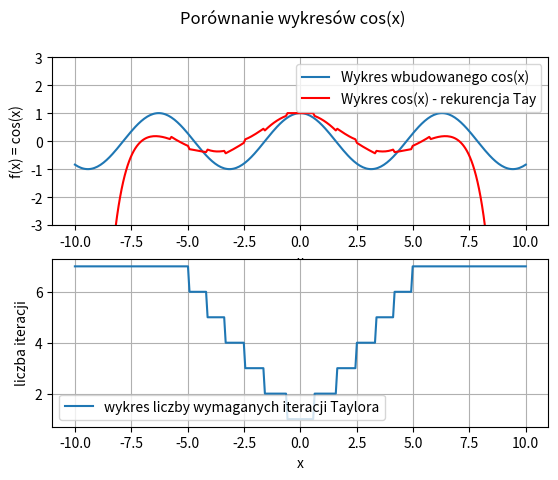

Write Python code to recreate this figure.
import numpy as np
import math
import matplotlib.pyplot as plt

#obliczyc na kartce an a bardziej roznice k
def cos_rek(x, N, err):
    an = 1
    y=1
    for i in range(1, N):
        an = an*(-x*x/(2*i*(2*i)))
        #(-x * x/((2*i+ 2)*(2*i + 1)))
        if abs(an) < err:
            break
        y += an
    return y, i
    

x = np.linspace(-10, 10, 300)

y_rek = np.zeros(len(x))
y_wbudowane = np.cos(x)
liczba_iteracji = np.zeros(len(x))

N = 8
err = 0.1

for i in range(len(x)):
    y_rek[i], liczba_iteracji[i] = cos_rek(x[i], N, err)

fig, (ax1, ax2) = plt.subplots(2, 1)
plt.suptitle("Porównanie wykresów cos(x)")

ax1.set_ylabel("f(x) = cos(x)")
ax1.set_xlabel("x")
ax1.plot(x, y_wbudowane, label="Wykres wbudowanego cos(x)")
ax1.plot(x, y_rek, 'r',label="Wykres cos(x) - rekurencja Tay")
ax1.set_ylim([-3, 3])
ax1.legend()
ax1.grid()

ax2.plot(x, liczba_iteracji, label="wykres liczby wymaganych iteracji Taylora")
ax2.set_ylabel("liczba iteracji")
ax2.set_xlabel("x")
ax2.legend()
ax2.grid()

plt.show()